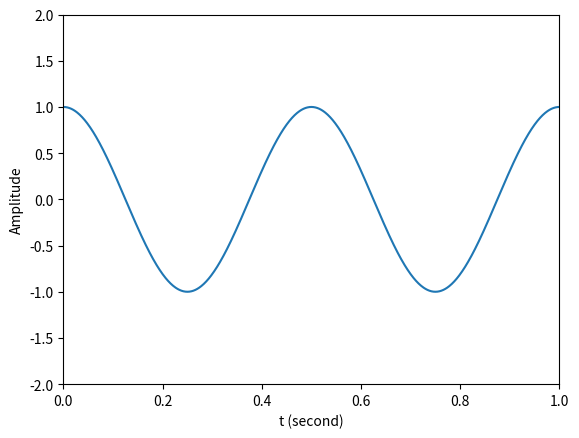
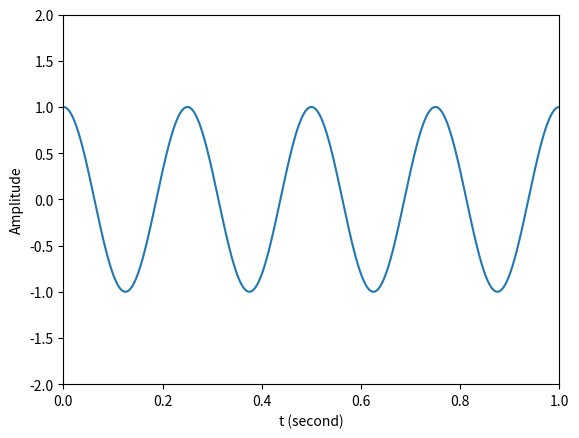
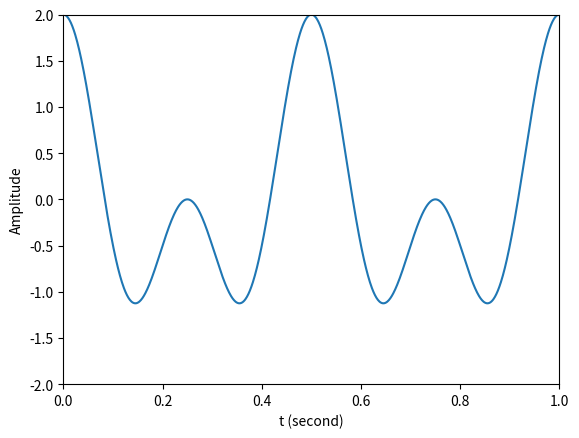

Reproduce these figures in Python, in order.
import numpy as np
import matplotlib.pyplot as plt

t = np.linspace( 0, 1, 1000, endpoint = False )	# 定義時間陣列

f1 = 2 											# 定義基礎頻率
x1 = np.cos( 2 * np.pi * f1 * t )	  			# 產生第1個弦波
x2 = np.cos( 2 * np.pi * 2 * f1 * t )			# 產生第2個弦波
x = x1 + x2										# 產生諧波

plt.figure( 1 )									# 繪圖
plt.plot( t, x1 )
plt.xlabel( 't (second)' )
plt.ylabel( 'Amplitude' )
plt.axis( [ 0, 1, -2, 2 ] )

plt.figure( 2 )
plt.plot( t, x2 )
plt.xlabel( 't (second)' )
plt.ylabel( 'Amplitude' )
plt.axis( [ 0, 1, -2, 2 ] )

plt.figure( 3 )
plt.plot( t, x )
plt.xlabel( 't (second)' )
plt.ylabel( 'Amplitude' )
plt.axis( [ 0, 1, -2, 2 ] )

plt.show( )